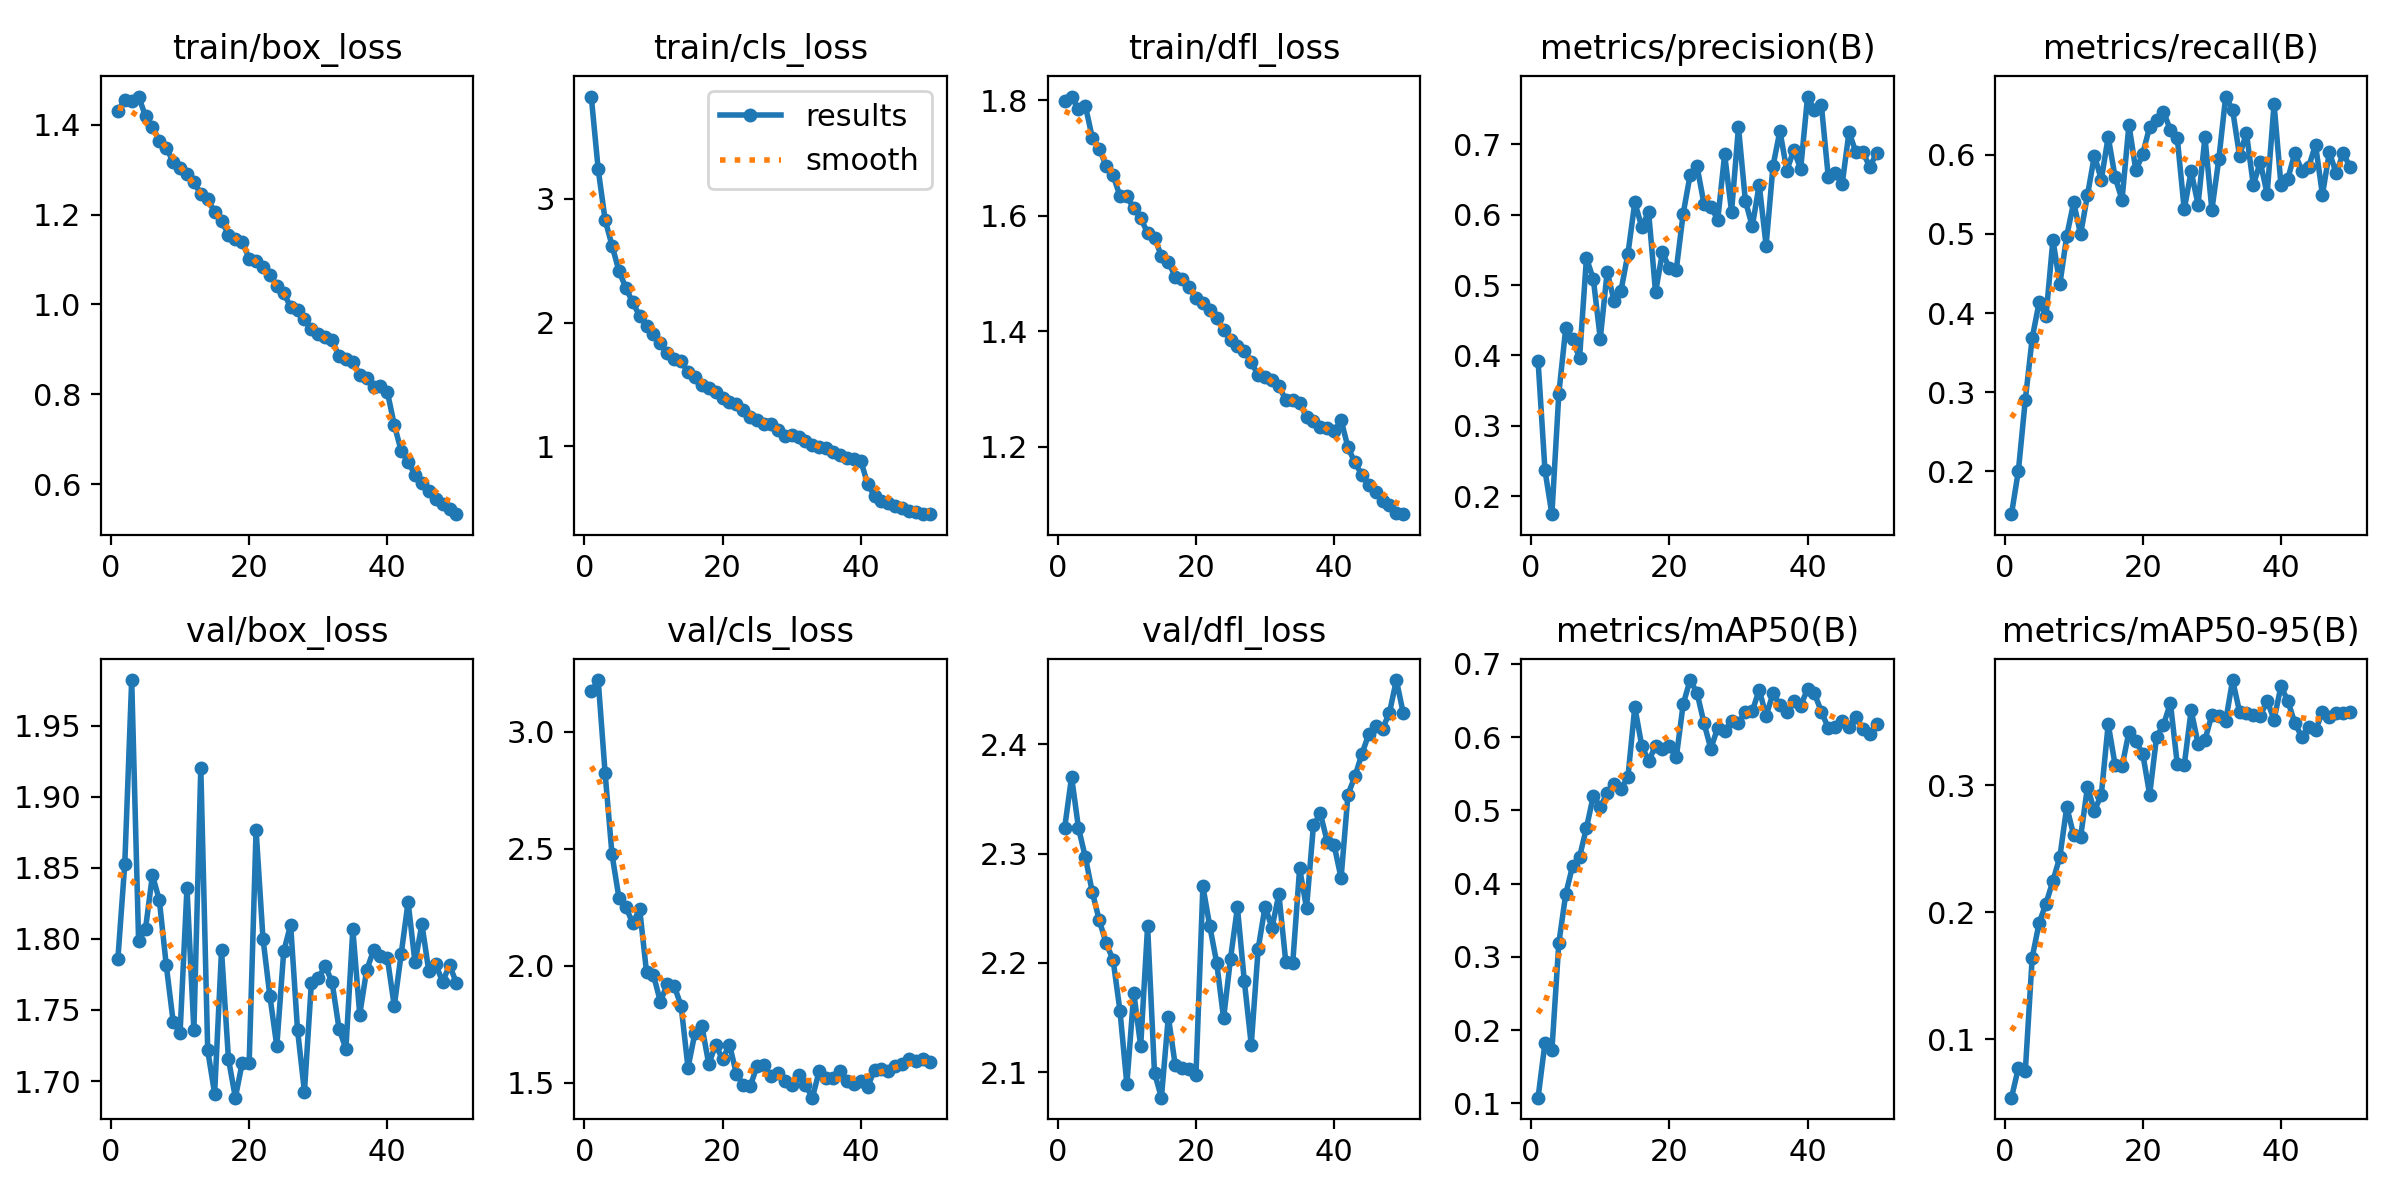

Data behind this chart, as committed beside it:
epoch, train/box_loss, train/cls_loss, train/dfl_loss, metrics/precision(B), metrics/recall(B), metrics/mAP50(B), metrics/mAP50-95(B), val/box_loss, val/cls_loss, val/dfl_loss, lr/pg0, lr/pg1, lr/pg2
1, 1.43, 3.827, 1.799, 0.3921, 0.1459, 0.1077, 0.05407, 1.786, 3.173, 2.324, 0.0002368, 0.0002368, 0.0002368
2, 1.456, 3.239, 1.806, 0.2367, 0.2007, 0.1826, 0.07743, 1.853, 3.222, 2.37, 0.0004654, 0.0004654, 0.0004654
3, 1.454, 2.831, 1.785, 0.1746, 0.2901, 0.1723, 0.07482, 1.982, 2.825, 2.323, 0.0006845, 0.0006845, 0.0006845
4, 1.463, 2.622, 1.79, 0.3453, 0.3684, 0.3184, 0.1643, 1.798, 2.476, 2.296, 0.0006716, 0.0006716, 0.0006716
5, 1.419, 2.419, 1.735, 0.4385, 0.4133, 0.3855, 0.1915, 1.807, 2.291, 2.265, 0.0006574, 0.0006574, 0.0006574
6, 1.396, 2.281, 1.716, 0.4232, 0.3966, 0.4243, 0.2069, 1.845, 2.254, 2.239, 0.0006433, 0.0006433, 0.0006433
7, 1.365, 2.162, 1.686, 0.396, 0.4925, 0.4364, 0.2247, 1.827, 2.181, 2.218, 0.0006292, 0.0006292, 0.0006292
8, 1.349, 2.053, 1.67, 0.5384, 0.4361, 0.476, 0.2435, 1.782, 2.244, 2.203, 0.000615, 0.000615, 0.000615
9, 1.318, 1.973, 1.634, 0.5081, 0.4975, 0.52, 0.2829, 1.742, 1.972, 2.156, 0.0006009, 0.0006009, 0.0006009
10, 1.305, 1.911, 1.634, 0.4238, 0.5397, 0.504, 0.2607, 1.734, 1.961, 2.089, 0.0005868, 0.0005868, 0.0005868
11, 1.291, 1.833, 1.613, 0.5187, 0.4995, 0.5239, 0.259, 1.836, 1.847, 2.172, 0.0005726, 0.0005726, 0.0005726
12, 1.273, 1.75, 1.595, 0.4776, 0.5489, 0.5354, 0.2987, 1.736, 1.923, 2.124, 0.0005585, 0.0005585, 0.0005585
13, 1.246, 1.702, 1.57, 0.4921, 0.5989, 0.5297, 0.2797, 1.92, 1.914, 2.233, 0.0005443, 0.0005443, 0.0005443
14, 1.234, 1.687, 1.562, 0.5442, 0.5686, 0.5452, 0.2924, 1.722, 1.829, 2.099, 0.0005302, 0.0005302, 0.0005302
15, 1.207, 1.598, 1.53, 0.6175, 0.6225, 0.6409, 0.3481, 1.691, 1.564, 2.076, 0.0005161, 0.0005161, 0.0005161
16, 1.186, 1.557, 1.52, 0.5827, 0.5714, 0.5884, 0.3158, 1.792, 1.713, 2.151, 0.0005019, 0.0005019, 0.0005019
17, 1.156, 1.491, 1.494, 0.6035, 0.5432, 0.5671, 0.3147, 1.716, 1.744, 2.106, 0.0004878, 0.0004878, 0.0004878
18, 1.145, 1.474, 1.49, 0.4898, 0.6378, 0.5881, 0.3419, 1.688, 1.581, 2.104, 0.0004737, 0.0004737, 0.0004737
19, 1.139, 1.435, 1.477, 0.5464, 0.5801, 0.5844, 0.3344, 1.713, 1.662, 2.103, 0.0004595, 0.0004595, 0.0004595
20, 1.102, 1.387, 1.457, 0.524, 0.6011, 0.5872, 0.3246, 1.712, 1.601, 2.097, 0.0004454, 0.0004454, 0.0004454
21, 1.096, 1.361, 1.45, 0.5218, 0.6353, 0.5723, 0.2926, 1.877, 1.664, 2.27, 0.0004313, 0.0004313, 0.0004313
22, 1.083, 1.344, 1.436, 0.6013, 0.6435, 0.645, 0.338, 1.8, 1.539, 2.233, 0.0004171, 0.0004171, 0.0004171
23, 1.066, 1.294, 1.423, 0.6561, 0.6544, 0.6779, 0.3476, 1.76, 1.491, 2.2, 0.000403, 0.000403, 0.000403
24, 1.042, 1.236, 1.403, 0.669, 0.6311, 0.6605, 0.3646, 1.725, 1.485, 2.149, 0.0003888, 0.0003888, 0.0003888
25, 1.026, 1.212, 1.384, 0.6157, 0.6205, 0.6196, 0.3163, 1.791, 1.573, 2.204, 0.0003747, 0.0003747, 0.0003747
26, 0.9943, 1.177, 1.373, 0.6114, 0.5308, 0.5841, 0.3157, 1.81, 1.575, 2.251, 0.0003606, 0.0003606, 0.0003606
27, 0.9878, 1.181, 1.365, 0.5927, 0.5791, 0.6129, 0.3588, 1.736, 1.528, 2.183, 0.0003464, 0.0003464, 0.0003464
28, 0.9683, 1.132, 1.347, 0.6855, 0.5368, 0.6082, 0.3327, 1.692, 1.541, 2.125, 0.0003323, 0.0003323, 0.0003323
29, 0.9447, 1.086, 1.323, 0.6043, 0.6222, 0.6213, 0.3356, 1.769, 1.51, 2.213, 0.0003182, 0.0003182, 0.0003182
30, 0.9347, 1.092, 1.32, 0.7241, 0.5303, 0.6198, 0.3553, 1.772, 1.49, 2.251, 0.000304, 0.000304, 0.000304
31, 0.9276, 1.075, 1.316, 0.6196, 0.594, 0.634, 0.3544, 1.781, 1.532, 2.232, 0.0002899, 0.0002899, 0.0002899
32, 0.92, 1.044, 1.304, 0.5833, 0.6734, 0.6352, 0.3505, 1.77, 1.491, 2.263, 0.0002758, 0.0002758, 0.0002758
33, 0.8849, 1.012, 1.281, 0.6426, 0.6566, 0.6647, 0.3827, 1.737, 1.437, 2.201, 0.0002616, 0.0002616, 0.0002616
34, 0.8787, 0.9972, 1.28, 0.556, 0.5987, 0.629, 0.3579, 1.723, 1.552, 2.199, 0.0002475, 0.0002475, 0.0002475
35, 0.8728, 0.9841, 1.276, 0.6693, 0.6273, 0.6597, 0.3571, 1.807, 1.522, 2.286, 0.0002333, 0.0002333, 0.0002333
36, 0.8428, 0.956, 1.251, 0.7188, 0.5616, 0.6438, 0.3556, 1.747, 1.52, 2.25, 0.0002192, 0.0002192, 0.0002192
37, 0.8371, 0.9297, 1.244, 0.6626, 0.5907, 0.6338, 0.3546, 1.778, 1.548, 2.326, 0.0002051, 0.0002051, 0.0002051
38, 0.8171, 0.9078, 1.234, 0.6916, 0.5505, 0.6498, 0.3662, 1.792, 1.508, 2.337, 0.0001909, 0.0001909, 0.0001909
39, 0.8173, 0.8973, 1.233, 0.6649, 0.6641, 0.6424, 0.3515, 1.788, 1.494, 2.311, 0.0001768, 0.0001768, 0.0001768
40, 0.8048, 0.8825, 1.226, 0.7677, 0.5618, 0.6661, 0.3779, 1.786, 1.506, 2.308, 0.0001626, 0.0001626, 0.0001626
41, 0.732, 0.6946, 1.246, 0.7484, 0.5696, 0.6595, 0.3661, 1.753, 1.484, 2.278, 0.0001485, 0.0001485, 0.0001485
42, 0.6738, 0.5973, 1.198, 0.7553, 0.6022, 0.6346, 0.3491, 1.789, 1.556, 2.354, 0.0001344, 0.0001344, 0.0001344
43, 0.6494, 0.5603, 1.172, 0.6531, 0.58, 0.6125, 0.338, 1.826, 1.56, 2.371, 0.0001202, 0.0001202, 0.0001202
44, 0.6207, 0.5371, 1.151, 0.6588, 0.5845, 0.6144, 0.3458, 1.783, 1.552, 2.391, 0.0001061, 0.0001061, 0.0001061
45, 0.6024, 0.5184, 1.134, 0.6429, 0.6125, 0.6217, 0.3431, 1.81, 1.571, 2.409, 9.1963e-05, 9.1963e-05, 9.1963e-05
46, 0.5855, 0.4996, 1.122, 0.7174, 0.5493, 0.6144, 0.3575, 1.777, 1.581, 2.417, 7.7826e-05, 7.7826e-05, 7.7826e-05
47, 0.5664, 0.4786, 1.105, 0.6883, 0.603, 0.6276, 0.3537, 1.782, 1.601, 2.414, 6.3689e-05, 6.3689e-05, 6.3689e-05
48, 0.5554, 0.4681, 1.099, 0.6885, 0.5764, 0.6107, 0.3569, 1.77, 1.594, 2.429, 4.9552e-05, 4.9552e-05, 4.9552e-05
49, 0.5454, 0.4547, 1.084, 0.6681, 0.602, 0.6038, 0.3567, 1.782, 1.601, 2.459, 3.5414e-05, 3.5414e-05, 3.5414e-05
50, 0.5329, 0.4506, 1.083, 0.6871, 0.5844, 0.6184, 0.3579, 1.769, 1.591, 2.428, 2.1277e-05, 2.1277e-05, 2.1277e-05
